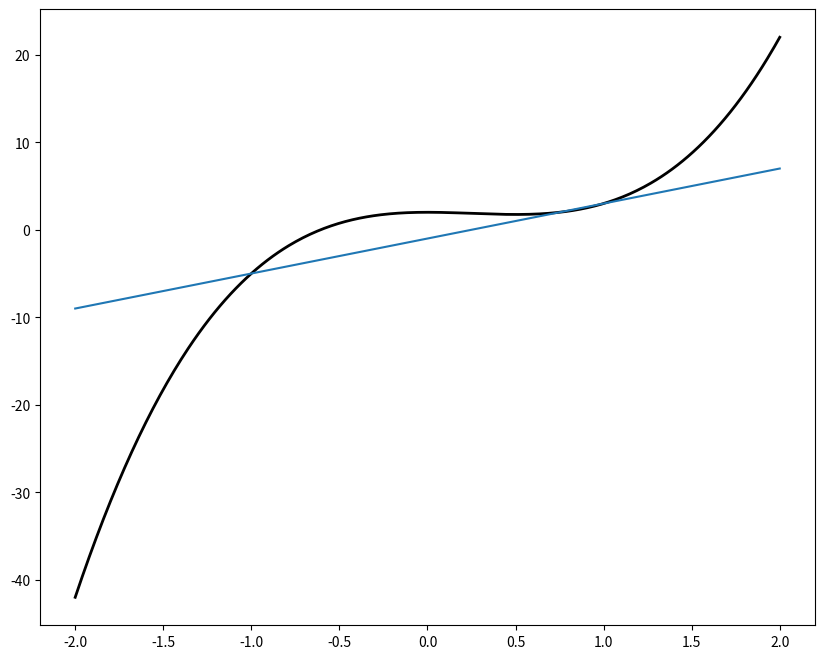
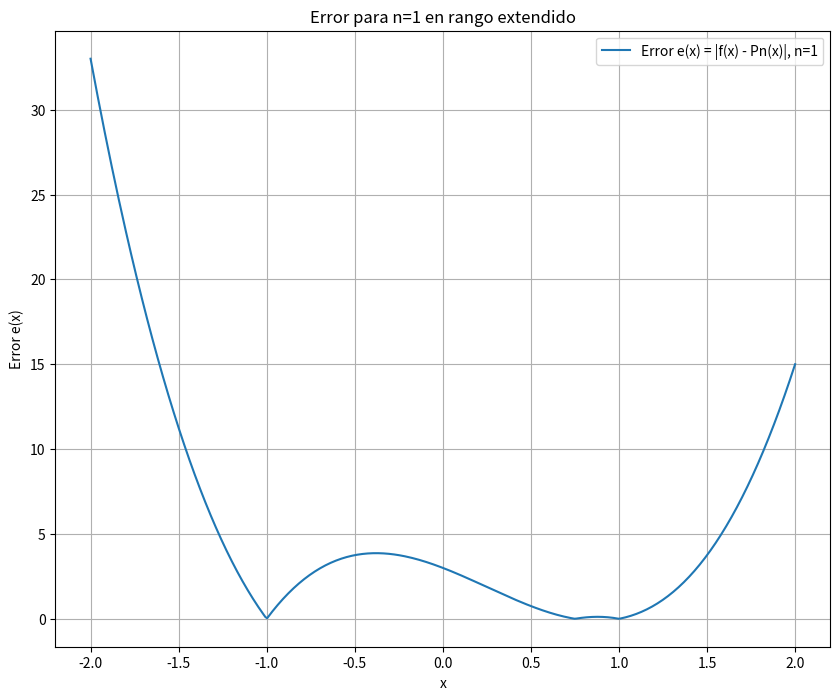
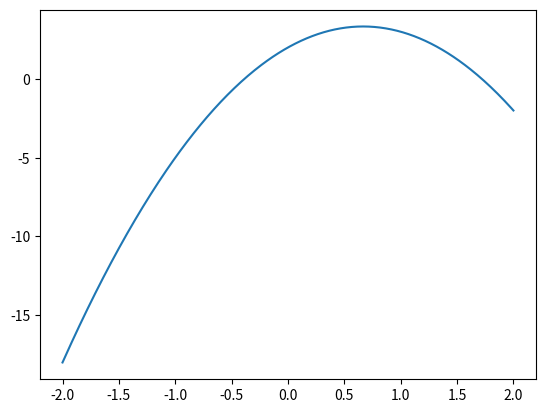
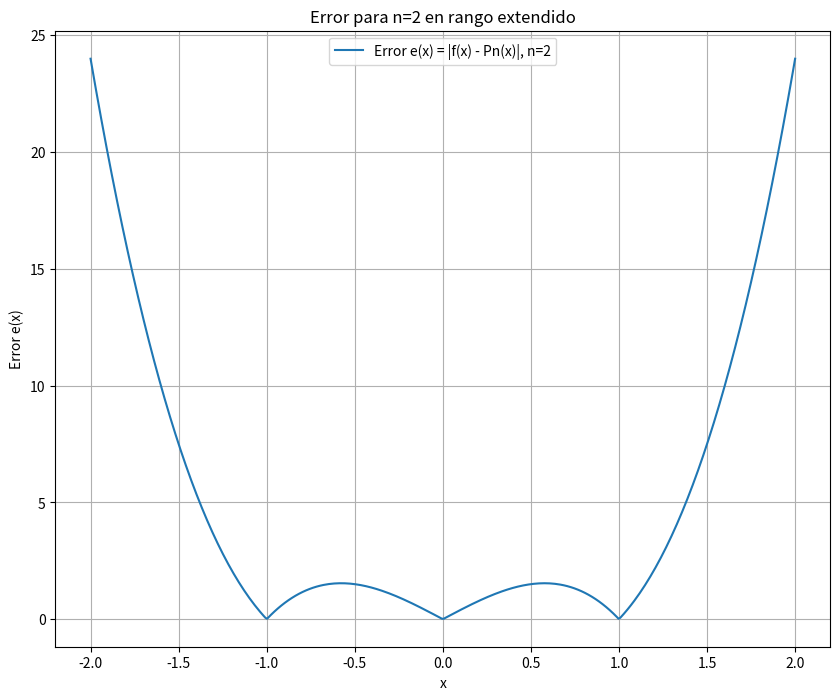
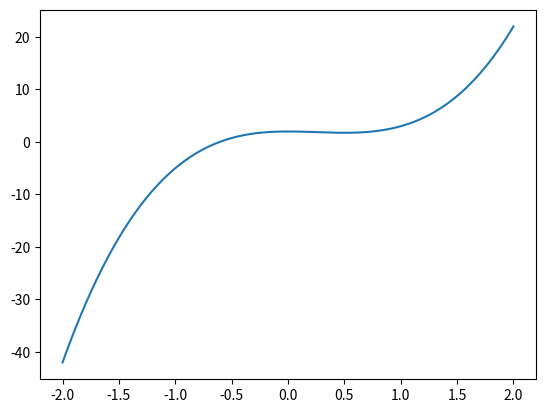
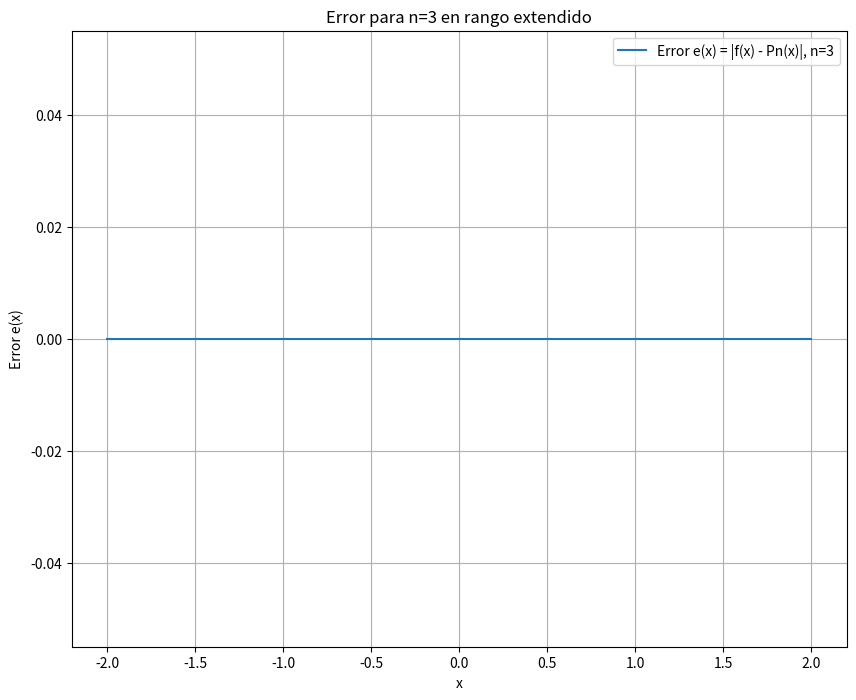

Write Python code to recreate these figures, in order.
"""
Conceptos Clave:
Interpolación vs. Extrapolación:

Interpolación: Es la estimación de valores dentro del rango 
de los puntos de datos utilizados para construir 
el polinomio. Generalmente, la interpolación es precisa 
dentro del rango.

Extrapolación: Es la estimación de valores fuera del 
rango de los puntos de datos utilizados. La extrapolación, 
especialmente con polinomios de Lagrange, puede ser poco 
precisa y puede llevar a grandes errores. Los polinomios de 
Lagrange pueden oscilar y divergir significativamente fuera 
del rango de interpolación, un fenómeno conocido como 
"fenómeno de Runge" en el caso de polinomios de orden alto.

Objetivo del Análisis:
Verificar si el polinomio de Lagrange proporciona una buena 
aproximación fuera del rango de los datos.
Graficar la función original y el polinomio interpolador en
un rango extendido, es decir, evaluando el polinomio en 
puntos fuera de los límites 𝑥0 y xN 
utilizados en la interpolación.


"""
import numpy as np
import sympy as sym
import matplotlib.pyplot as plt

# Definir la función f(x)
def f(x):
    return 4*x**3 - 3*x**2 + 2

# Función para calcular el polinomio de Lagrange
def lagrange_interpolation(xi, fi):
    n = len(xi)
    x = sym.Symbol('x')
    polinomio = 0
    for k in range(n):
        numerador = 1
        denominador = 1
        for j in range(n):
            if j != k:
                numerador *= (x - xi[j])
                denominador *= (xi[k] - xi[j])
        Cn_k = numerador / denominador
        polinomio += Cn_k * fi[k]
    
    return polinomio.expand()

# Rango extendido de x para análisis de extrapolación
x_vals_ext = np.linspace(-2, 2, 400)  # Aumenta el rango a [-2, 2]

# Grados a utilizar
grados = [1, 2, 3]

# Graficar f(x) original en el rango extendido
plt.figure(figsize=(10, 8))
plt.plot(x_vals_ext, f(x_vals_ext), label="f(x) = 4x^3 - 3x^2 + 2", color='black', linewidth=2)

# Realizar la interpolación y graficar
for n in grados:
    xi = np.linspace(-1, 1, n + 1)  # Puntos de interpolación en el rango [-1, 1]
    fi = f(xi)
    
    # Obtener el polinomio de Lagrange
    polinomio = lagrange_interpolation(xi, fi)
    Pn = sym.lambdify(sym.Symbol('x'), polinomio)
    
    # Graficar el polinomio de Lagrange en el rango extendido
    plt.plot(x_vals_ext, Pn(x_vals_ext), label=f'Pn(x), n={n}')
    
    # Calcular y graficar el error en el rango extendido
    error_ext = np.abs(f(x_vals_ext) - Pn(x_vals_ext))
    plt.figure(figsize=(10, 8))
    plt.plot(x_vals_ext, error_ext, label=f'Error e(x) = |f(x) - Pn(x)|, n={n}')
    plt.xlabel('x')
    plt.ylabel('Error e(x)')
    plt.title(f'Error para n={n} en rango extendido')
    plt.grid(True)
    plt.legend()
    plt.show()

# Mostrar la gráfica de la función original con los polinomios en el rango extendido
plt.xlabel('x')
plt.ylabel('f(x) y Pn(x)')
plt.title('Aproximación de Lagrange y Extrapolación')
plt.grid(True)
plt.legend()
plt.show()
